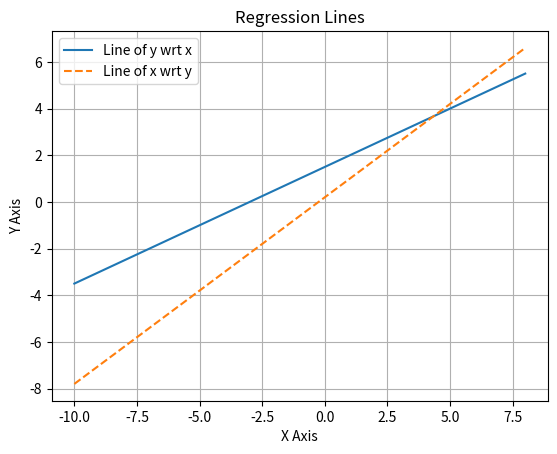

Generate this figure with matplotlib: (Note: this script raises an exception after producing the figure.)
#Importing packages
import matplotlib.pyplot as plt
import numpy as np

#Define data values
#Plot 1
x1 = np.arange(-10, 10, 2, np.int8)
y1 = (x1 + 3)/2
plt.plot(x1, y1,'-')

#Plot 2
x2 = np.arange(-10, 10, 2, np.int8)
y2 = (4*x2 + 1)/5
plt.plot(x2, y2, '--')

#Label
plt.xlabel("X Axis")
plt.ylabel("Y Axis")
plt.title("Regression Lines")
plt.grid()
plt.legend(["Line of y wrt x", "Line of x wrt y"])

#Save
plt.savefig("../figs/plot.png")
plt.show()
